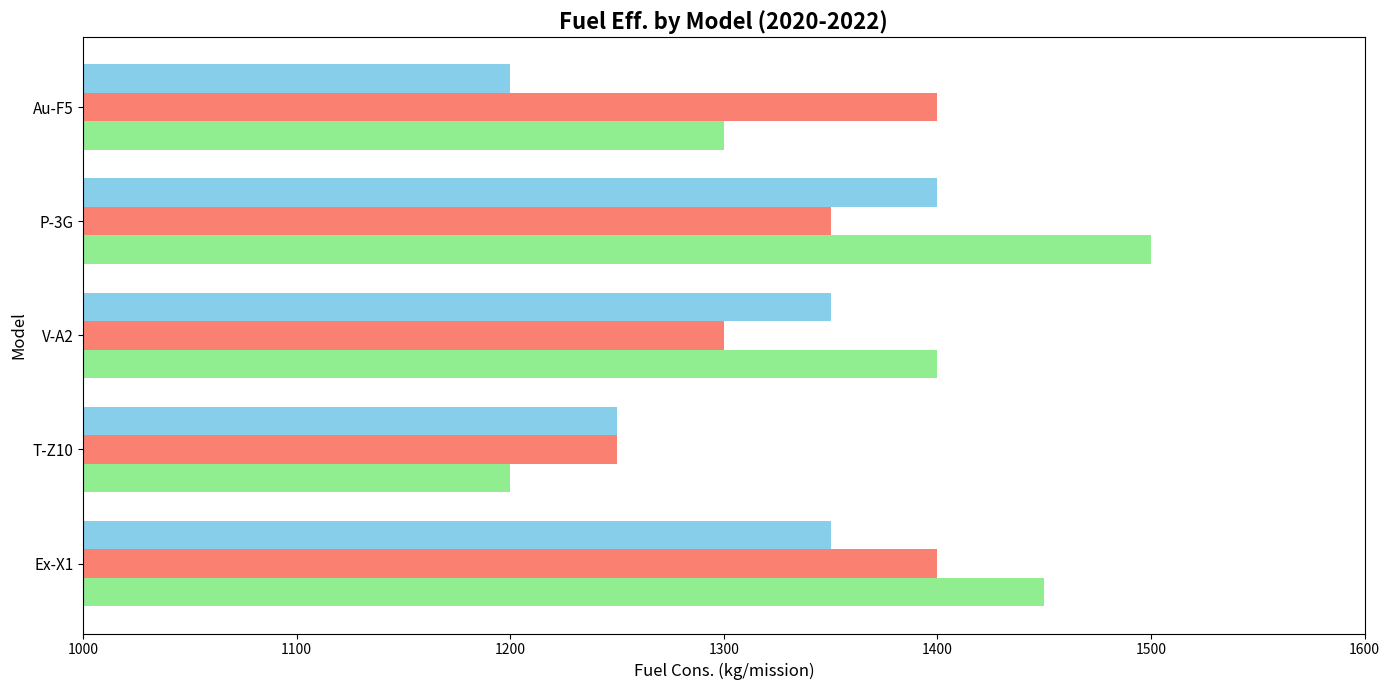

Reproduce this figure in Python.
import matplotlib.pyplot as plt
import numpy as np

models = ['Ex-X1', 'T-Z10', 'V-A2', 'P-3G', 'Au-F5']
fuel_2020 = [1450, 1200, 1400, 1500, 1300]
fuel_2021 = [1400, 1250, 1300, 1350, 1400]
fuel_2022 = [1350, 1250, 1350, 1400, 1200]

fig, ax1 = plt.subplots(figsize=(14, 7))

bar_height = 0.25
y = np.arange(len(models))

# Shuffle the colors
ax1.barh(y - bar_height, fuel_2020, bar_height, color='lightgreen')
ax1.barh(y, fuel_2021, bar_height, color='salmon')
ax1.barh(y + bar_height, fuel_2022, bar_height, color='skyblue')

ax1.set_title('Fuel Eff. by Model (2020-2022)', fontsize=16, fontweight='bold')
ax1.set_ylabel('Model', fontsize=12)
ax1.set_xlabel('Fuel Cons. (kg/mission)', fontsize=12)
ax1.set_yticks(y)
ax1.set_yticklabels(models, fontsize=11)
ax1.set_xlim(1000, 1600)

plt.tight_layout()
plt.show()
